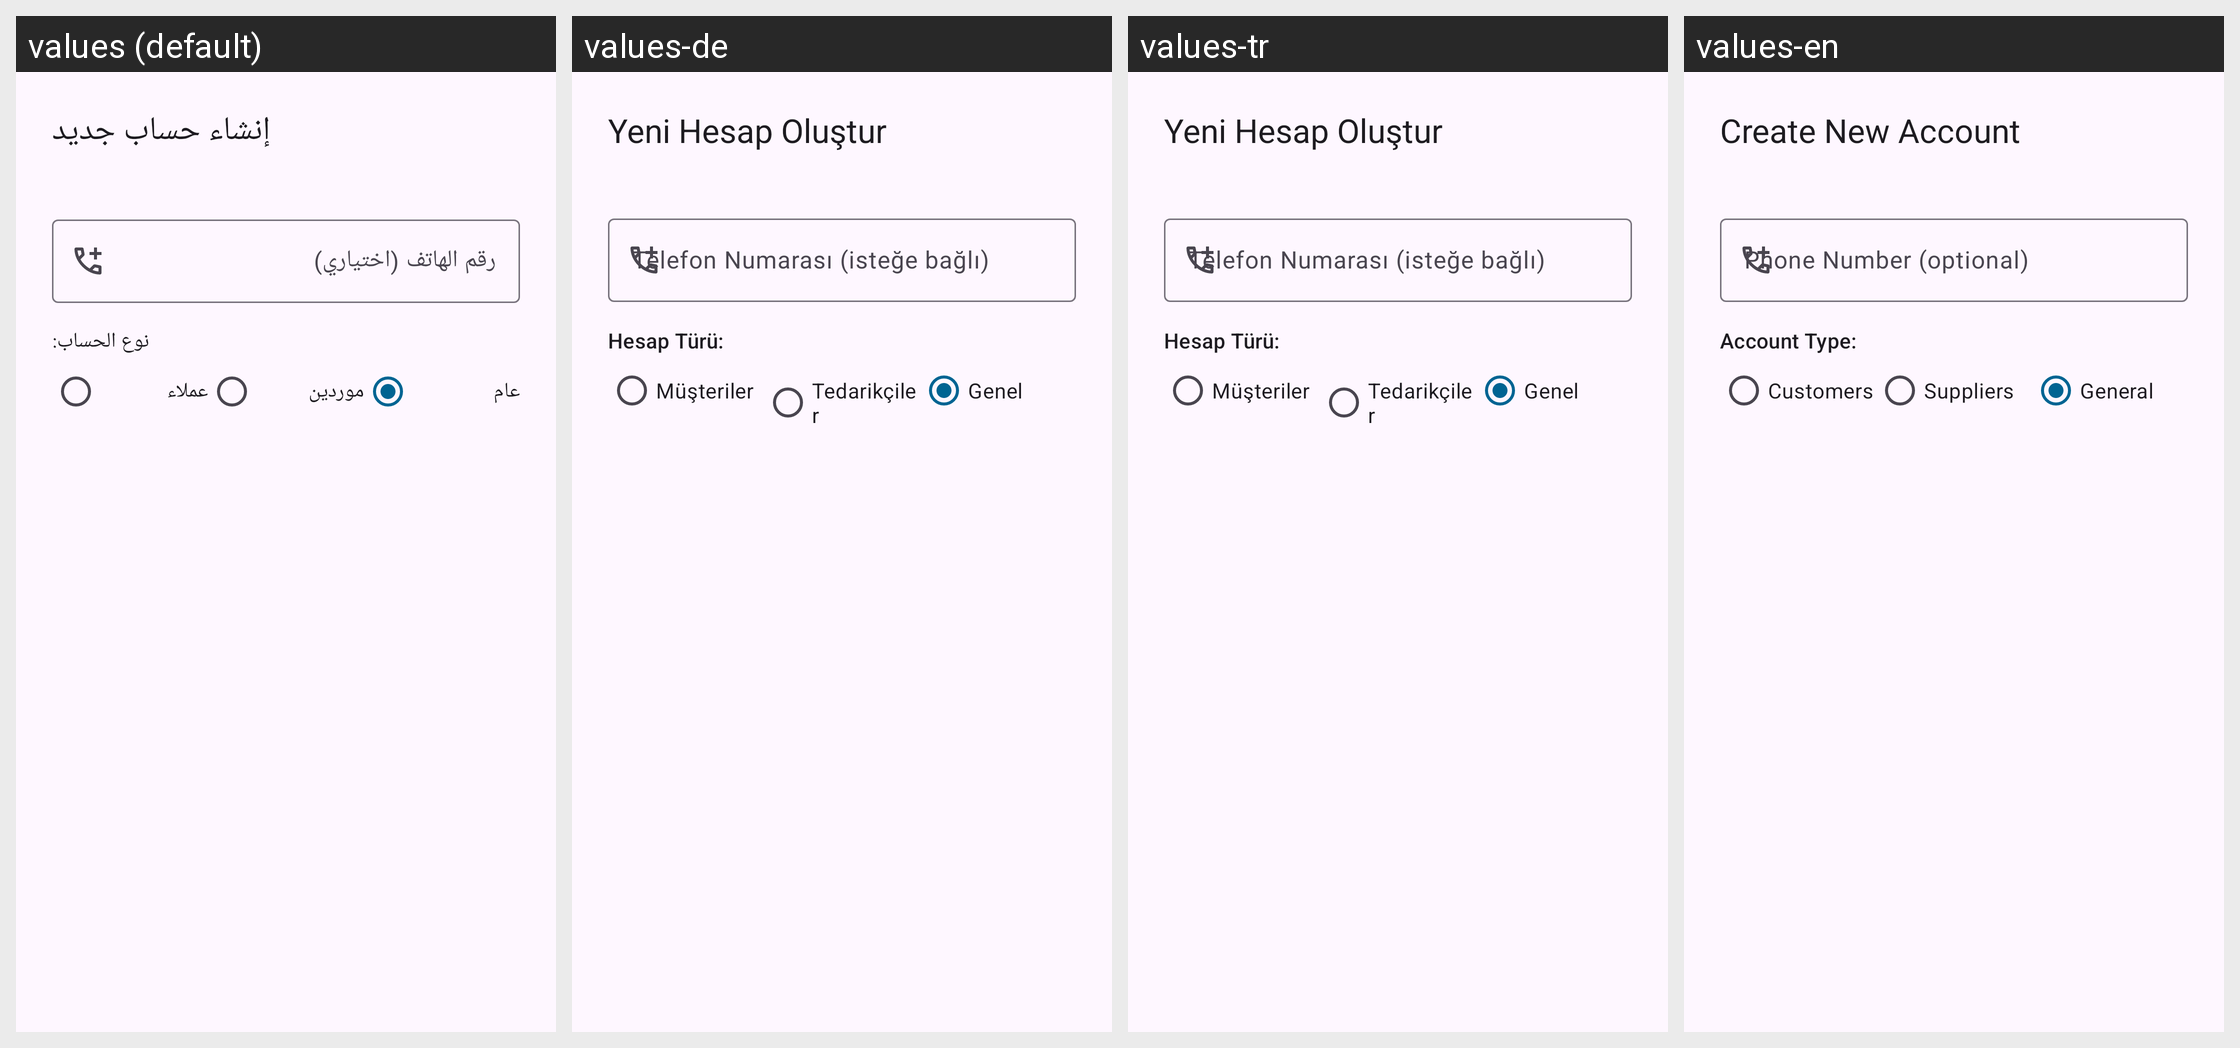

Locale-by-locale string values for the Android screen shown in this grid:
Android screen res/layout/dialog_create_account.xml rendered under 4 locales, left to right: values (default), values-de, values-tr, values-en. Device: Nexus 5 (rendered at 1080×1920; each locale shown at half size, 540×960, under a caption strip naming it); theme Theme.Daftree.
Other locales in the repository, not shown: values-es, values-fr, values-ru.
Strings drawn on this screen, with the default value and each locale's value (text and hints the layout hard-codes, and strings that could not be matched under every locale, appear in the picture but are not listed):

create_new_account_title
  values: إنشاء حساب جديد
  values-de: Yeni Hesap Oluştur
  values-tr: Yeni Hesap Oluştur
  values-en: Create New Account

phone_number_hint
  values: رقم الهاتف (اختياري)
  values-de: Telefon Numarası (isteğe bağlı)
  values-tr: Telefon Numarası (isteğe bağlı)
  values-en: Phone Number (optional)

account_type_label
  values: نوع الحساب:
  values-de: Hesap Türü:
  values-tr: Hesap Türü:
  values-en: Account Type:

filter_customers
  values: عملاء
  values-de: Müşteriler
  values-tr: Müşteriler
  values-en: Customers

filter_suppliers
  values: موردين
  values-de: Tedarikçiler
  values-tr: Tedarikçiler
  values-en: Suppliers

filter_general
  values: عام
  values-de: Genel
  values-tr: Genel
  values-en: General
